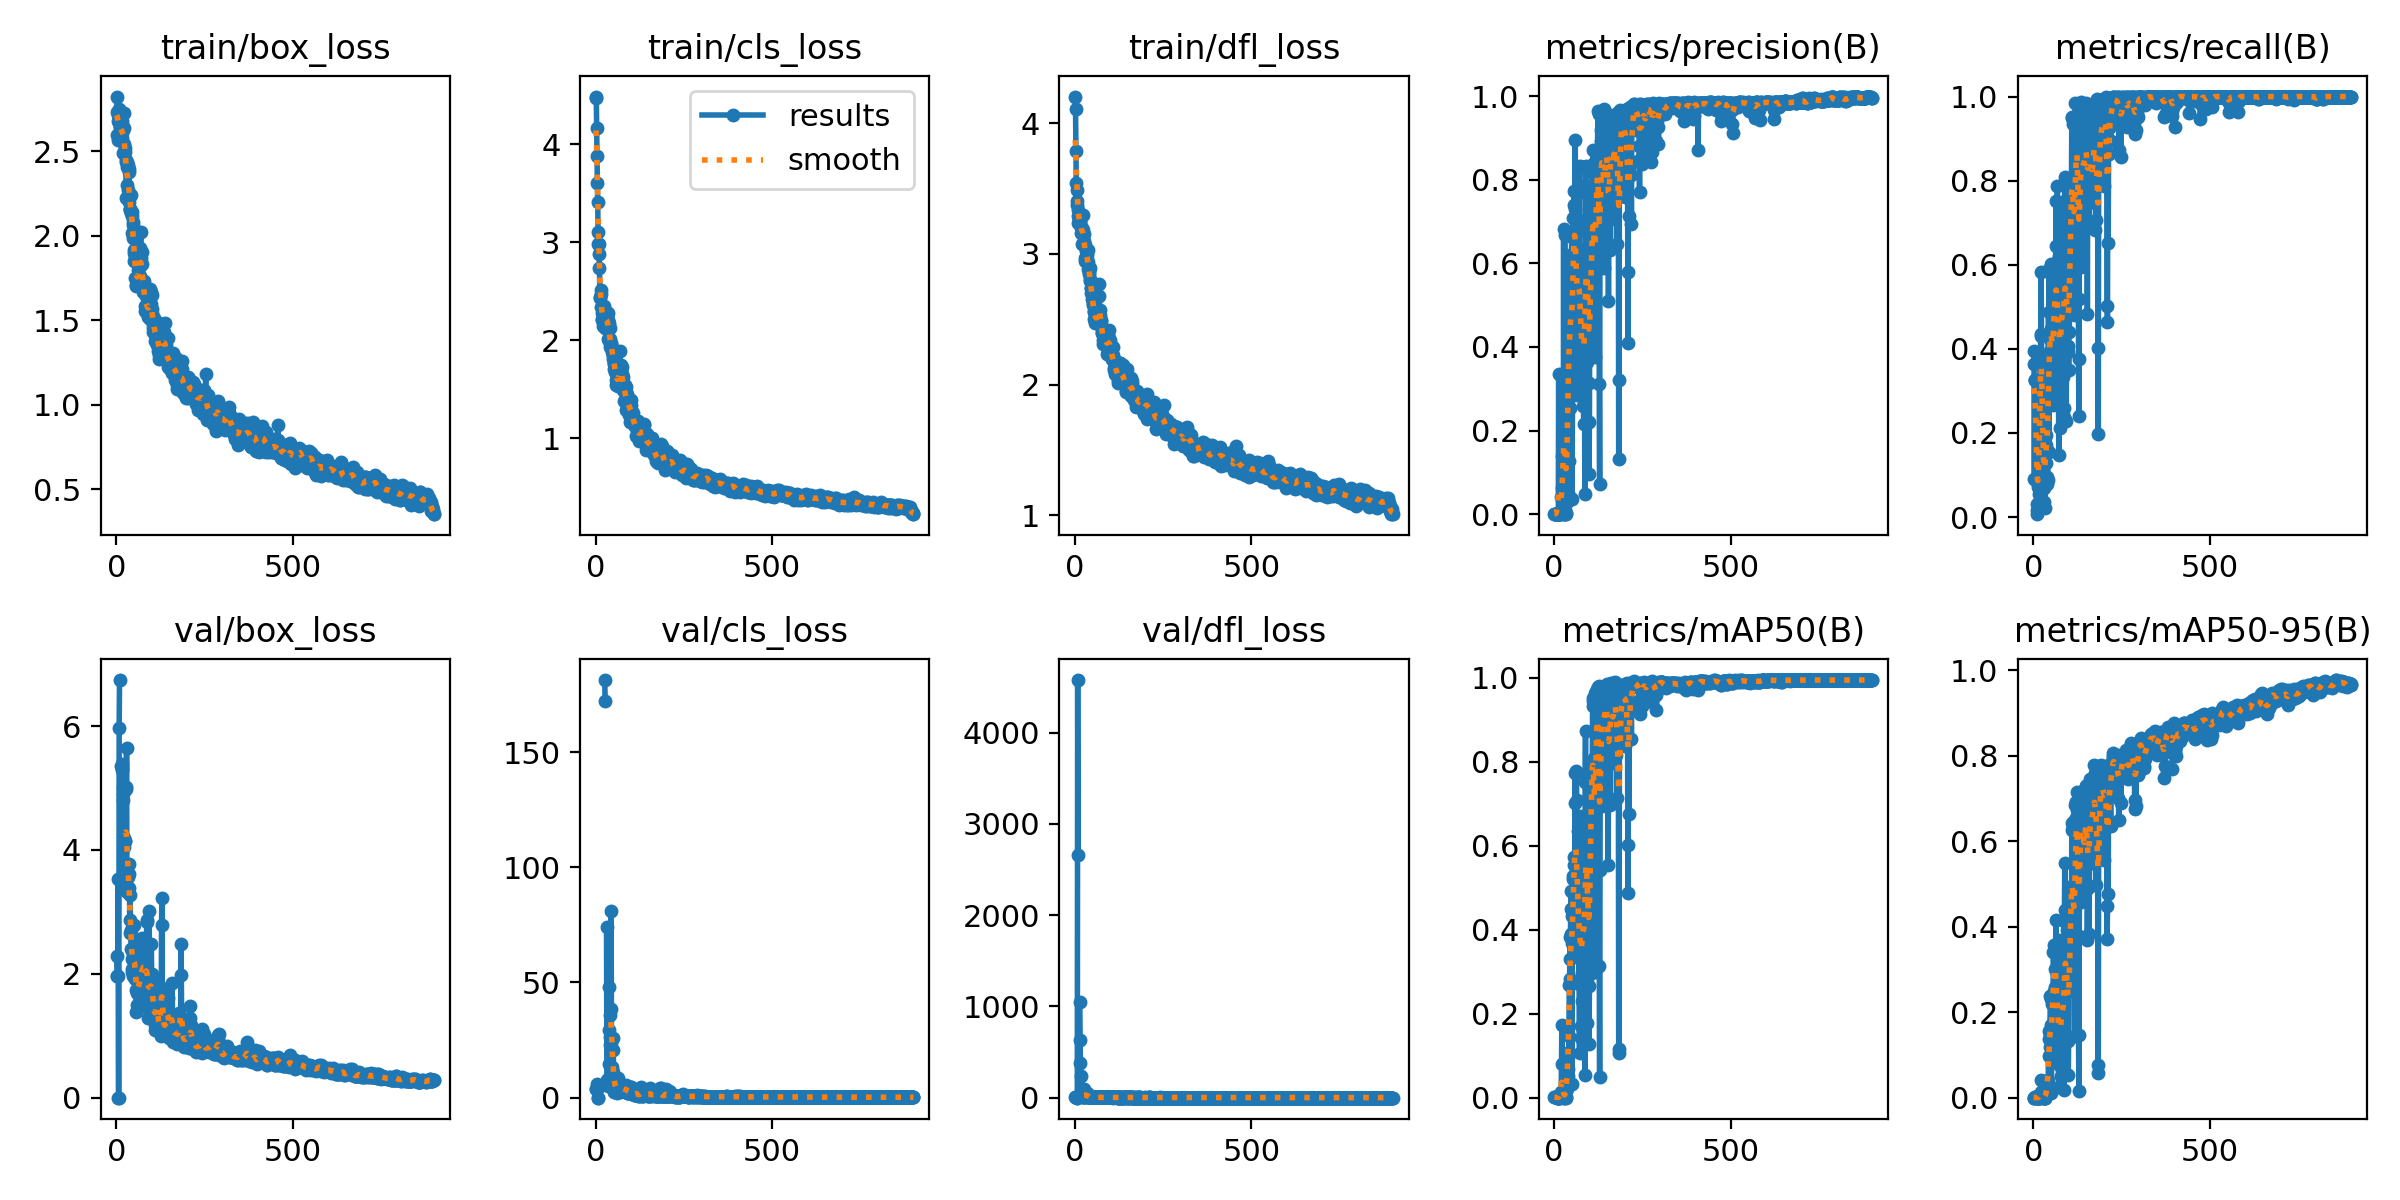

The data file committed next to this chart (first rows):
epoch, train/box_loss, train/cls_loss, train/dfl_loss, metrics/precision(B), metrics/recall(B), metrics/mAP50(B), metrics/mAP50-95(B), val/box_loss, val/cls_loss, val/dfl_loss, lr/pg0, lr/pg1, lr/pg2
1, 2.824, 4.489, 4.205, 0.00089, 0.3958, 0.00152, 0.00036, 2.294, 3.76, 4.159, 0.0973, 0.0003, 0.0003
2, 2.733, 4.474, 4.109, 0.00096, 0.363, 0.00076, 0.00023, 1.968, 3.901, 3.772, 0.0937, 0.0006992, 0.0006992
3, 2.597, 4.171, 3.79, 0.00061, 0.09044, 0.00055, 0.0001, 1.968, 3.722, 3.44, 0.0901, 0.001098, 0.001098
4, 2.714, 3.883, 3.544, 0.00077, 0.3264, 0.00115, 0.0006, 1.962, 3.748, 3.076, 0.0865, 0.001495, 0.001495
5, 2.682, 3.603, 3.49, 0.00077, 0.3264, 0.00115, 0.0006, 3.53, 5.93, 7.96, 0.08289, 0.001892, 0.001892
6, 2.564, 3.414, 3.378, 0.00077, 0.3264, 0.00115, 0.0006, 0, 0, 0, 0.07929, 0.002287, 0.002287
7, 2.748, 3.106, 3.404, 0.00077, 0.3264, 0.00115, 0.0006, 0, 0, 0, 0.07568, 0.002682, 0.002682
8, 2.665, 2.988, 3.334, 0.00077, 0.3264, 0.00115, 0.0006, 5.974, inf, 4578, 0.07208, 0.003076, 0.003076
9, 2.636, 2.986, 3.292, 0.00039, 0.03194, 0.00024, 3e-05, 6.742, inf, 2655, 0.06847, 0.003469, 0.003469
10, 2.575, 2.876, 3.238, 0.00037, 0.00694, 0.00021, 2e-05, nan, nan, nan, 0.06486, 0.003861, 0.003861
11, 2.651, 2.738, 3.299, 0.00075, 0.01675, 0.00035, 4e-05, nan, nan, nan, 0.06125, 0.004253, 0.004253
12, 2.652, 2.437, 3.288, 0.00075, 0.01675, 0.00035, 4e-05, nan, nan, nan, 0.05764, 0.004643, 0.004643
13, 2.652, 2.445, 3.27, 0.3343, 0.07255, 0.00052, 7e-05, nan, nan, nan, 0.05403, 0.005033, 0.005033
14, 2.594, 2.515, 3.243, 0.0016, 0.07949, 0.00039, 5e-05, 5.352, inf, 1052, 0.05042, 0.005421, 0.005421
15, 2.68, 2.468, 3.253, 0.00146, 0.07949, 0.00047, 6e-05, 5.326, inf, 628.7, 0.04681, 0.005809, 0.005809
16, 2.578, 2.344, 3.221, 0.00049, 0.0893, 0.00032, 4e-05, 5.382, inf, 374.9, 0.0432, 0.006196, 0.006196
17, 2.608, 2.208, 3.204, 0.00031, 0.05556, 0.00122, 0.00023, 5.29, inf, 239.6, 0.03958, 0.006582, 0.006582
18, 2.643, 2.273, 3.159, 0.00127, 0.2472, 0.00138, 0.0003, 4.899, inf, 55.09, 0.03597, 0.006967, 0.006967
19, 2.623, 2.222, 3.177, 0.0023, 0.3641, 0.00256, 0.00054, 4.992, inf, 57.04, 0.03235, 0.007352, 0.007352
20, 2.488, 2.146, 3.074, 0.04227, 0.3878, 0.01297, 0.00202, 4.814, inf, 60.34, 0.02874, 0.007735, 0.007735
21, 2.635, 2.209, 3.202, 0.1391, 0.4345, 0.08031, 0.01392, 4.04, inf, 23.29, 0.02512, 0.008117, 0.008117
22, 2.545, 2.238, 3.18, 0.0636, 0.5833, 0.1727, 0.04179, 3.746, inf, 10.93, 0.0215, 0.008499, 0.008499
23, 2.727, 2.353, 3.299, 0.00397, 0.4311, 0.00404, 0.0009, 4.194, inf, 18.22, 0.01788, 0.00888, 0.00888
24, 2.498, 2.31, 3.15, 0.00223, 0.2972, 0.00233, 0.00047, 4.137, inf, 11.13, 0.01426, 0.00926, 0.00926
25, 2.517, 2.329, 3.153, 0.00245, 0.2792, 0.0048, 0.0009, 4.141, inf, 12.15, 0.01064, 0.009639, 0.009639
26, 2.433, 2.122, 3.096, 0.01853, 0.3819, 0.0127, 0.00425, 3.396, 181.3, 11.65, 0.009725, 0.009725, 0.009725
27, 2.45, 2.227, 3.085, 0.6827, 0.08333, 0.00571, 0.001, 5.017, 172.3, 99.32, 0.009714, 0.009714, 0.009714
28, 2.221, 2.131, 2.966, 5e-05, 0.03472, 3e-05, 1e-05, 4.982, inf, 20.51, 0.009703, 0.009703, 0.009703
29, 2.301, 2.165, 2.943, 5e-05, 0.03472, 3e-05, 1e-05, 5.652, inf, 43.99, 0.009692, 0.009692, 0.009692
30, 2.435, 2.289, 3.065, 0.6673, 0.06944, 0.00049, 0.0001, 3.418, inf, 17.26, 0.009681, 0.009681, 0.009681
31, 2.409, 2.249, 3.018, 0.01078, 0.1794, 0.00954, 0.00191, 3.327, 74.04, 8.365, 0.00967, 0.00967, 0.00967
32, 2.42, 2.215, 3.034, 0.0007, 0.07925, 0.00046, 0.00012, 3.56, 7.694, 9.666, 0.009659, 0.009659, 0.009659
33, 2.239, 2.247, 2.952, 0.00043, 0.02083, 0.00023, 8e-05, 3.589, 6.802, 15.8, 0.009648, 0.009648, 0.009648
34, 2.272, 2.014, 2.95, 0.00268, 0.1899, 0.00177, 0.00033, 3.764, 7.922, 46.02, 0.009637, 0.009637, 0.009637
35, 2.376, 2.281, 2.994, 0.2177, 0.172, 0.06989, 0.0186, 3.392, 5.17, 24.41, 0.009626, 0.009626, 0.009626
36, 2.394, 2.207, 3.03, 0.03742, 0.1957, 0.02437, 0.00588, 3.615, 6.5, 28.24, 0.009615, 0.009615, 0.009615
37, 2.198, 2.179, 2.94, 0.02812, 0.1275, 0.01979, 0.0053, 3.779, 14.53, 44.08, 0.009604, 0.009604, 0.009604
38, 2.158, 2.016, 2.881, 0.05086, 0.3121, 0.09618, 0.02227, 2.656, 29.46, 5.269, 0.009593, 0.009593, 0.009593
39, 2.152, 1.994, 2.895, 0.4321, 0.07843, 0.05265, 0.00952, 3.268, 47.84, 8.921, 0.009582, 0.009582, 0.009582
40, 2.159, 2.017, 2.849, 0.4422, 0.09518, 0.06857, 0.01294, 2.864, 36.06, 5.118, 0.009571, 0.009571, 0.009571
41, 2.134, 1.934, 2.861, 0.5333, 0.08824, 0.1095, 0.02366, 2.711, 26.27, 4.047, 0.00956, 0.00956, 0.00956
42, 2.238, 2.129, 2.894, 0.1272, 0.2763, 0.146, 0.04179, 2.405, 22.82, 3.45, 0.009549, 0.009549, 0.009549
43, 2.117, 1.973, 2.806, 0.5199, 0.4886, 0.2679, 0.09636, 2.247, 38.41, 3.403, 0.009538, 0.009538, 0.009538
44, 2.141, 1.954, 2.792, 0.6204, 0.154, 0.2834, 0.1549, 2.077, 81.2, 3.341, 0.009527, 0.009527, 0.009527
45, 2.017, 1.963, 2.7, 0.2529, 0.5889, 0.3824, 0.1372, 2.024, 23.88, 3.152, 0.009516, 0.009516, 0.009516
46, 2.083, 1.909, 2.741, 0.3062, 0.4379, 0.3298, 0.1175, 2.229, 13.51, 3.224, 0.009505, 0.009505, 0.009505
47, 2.062, 1.881, 2.741, 0.6109, 0.3954, 0.449, 0.147, 2.312, 5.741, 3.374, 0.009494, 0.009494, 0.009494
48, 1.984, 1.859, 2.728, 0.5872, 0.4233, 0.4918, 0.2376, 1.962, 11.16, 3.045, 0.009483, 0.009483, 0.009483
49, 1.897, 1.808, 2.69, 0.605, 0.4482, 0.3909, 0.2319, 1.976, 20.75, 2.985, 0.009472, 0.009472, 0.009472
50, 1.917, 1.839, 2.652, 0.6627, 0.4277, 0.3684, 0.1701, 2.023, 25.92, 3.054, 0.009461, 0.009461, 0.009461
51, 1.853, 1.754, 2.611, 0.03598, 0.6018, 0.03332, 0.01004, 2.793, 4.689, 4.271, 0.00945, 0.00945, 0.00945
52, 1.881, 1.769, 2.624, 0.2845, 0.4525, 0.4323, 0.1309, 2.532, 2.445, 3.292, 0.009439, 0.009439, 0.009439
53, 1.857, 1.711, 2.562, 0.6019, 0.3354, 0.52, 0.2368, 2.079, 3.021, 2.74, 0.009428, 0.009428, 0.009428
54, 1.752, 1.703, 2.558, 0.7076, 0.2831, 0.5286, 0.2201, 1.922, 4.808, 2.596, 0.009417, 0.009417, 0.009417
55, 1.708, 1.672, 2.504, 0.6727, 0.3872, 0.4823, 0.1484, 2.11, 7.039, 2.701, 0.009406, 0.009406, 0.009406
56, 1.921, 1.859, 2.587, 0.7741, 0.2663, 0.5742, 0.2347, 1.735, 5.246, 2.409, 0.009395, 0.009395, 0.009395
57, 1.701, 1.696, 2.468, 0.7406, 0.5486, 0.5554, 0.3419, 1.391, 3.681, 2.263, 0.009384, 0.009384, 0.009384
58, 1.71, 1.543, 2.489, 0.5448, 0.5359, 0.4308, 0.2485, 1.5, 6.143, 2.376, 0.009373, 0.009373, 0.009373
59, 1.74, 1.589, 2.533, 0.7297, 0.5687, 0.7724, 0.357, 1.695, 3.855, 2.442, 0.009362, 0.009362, 0.009362
60, 1.729, 1.557, 2.503, 0.8958, 0.4393, 0.7026, 0.3545, 1.978, 2.029, 2.78, 0.009351, 0.009351, 0.009351
... 840 more rows
